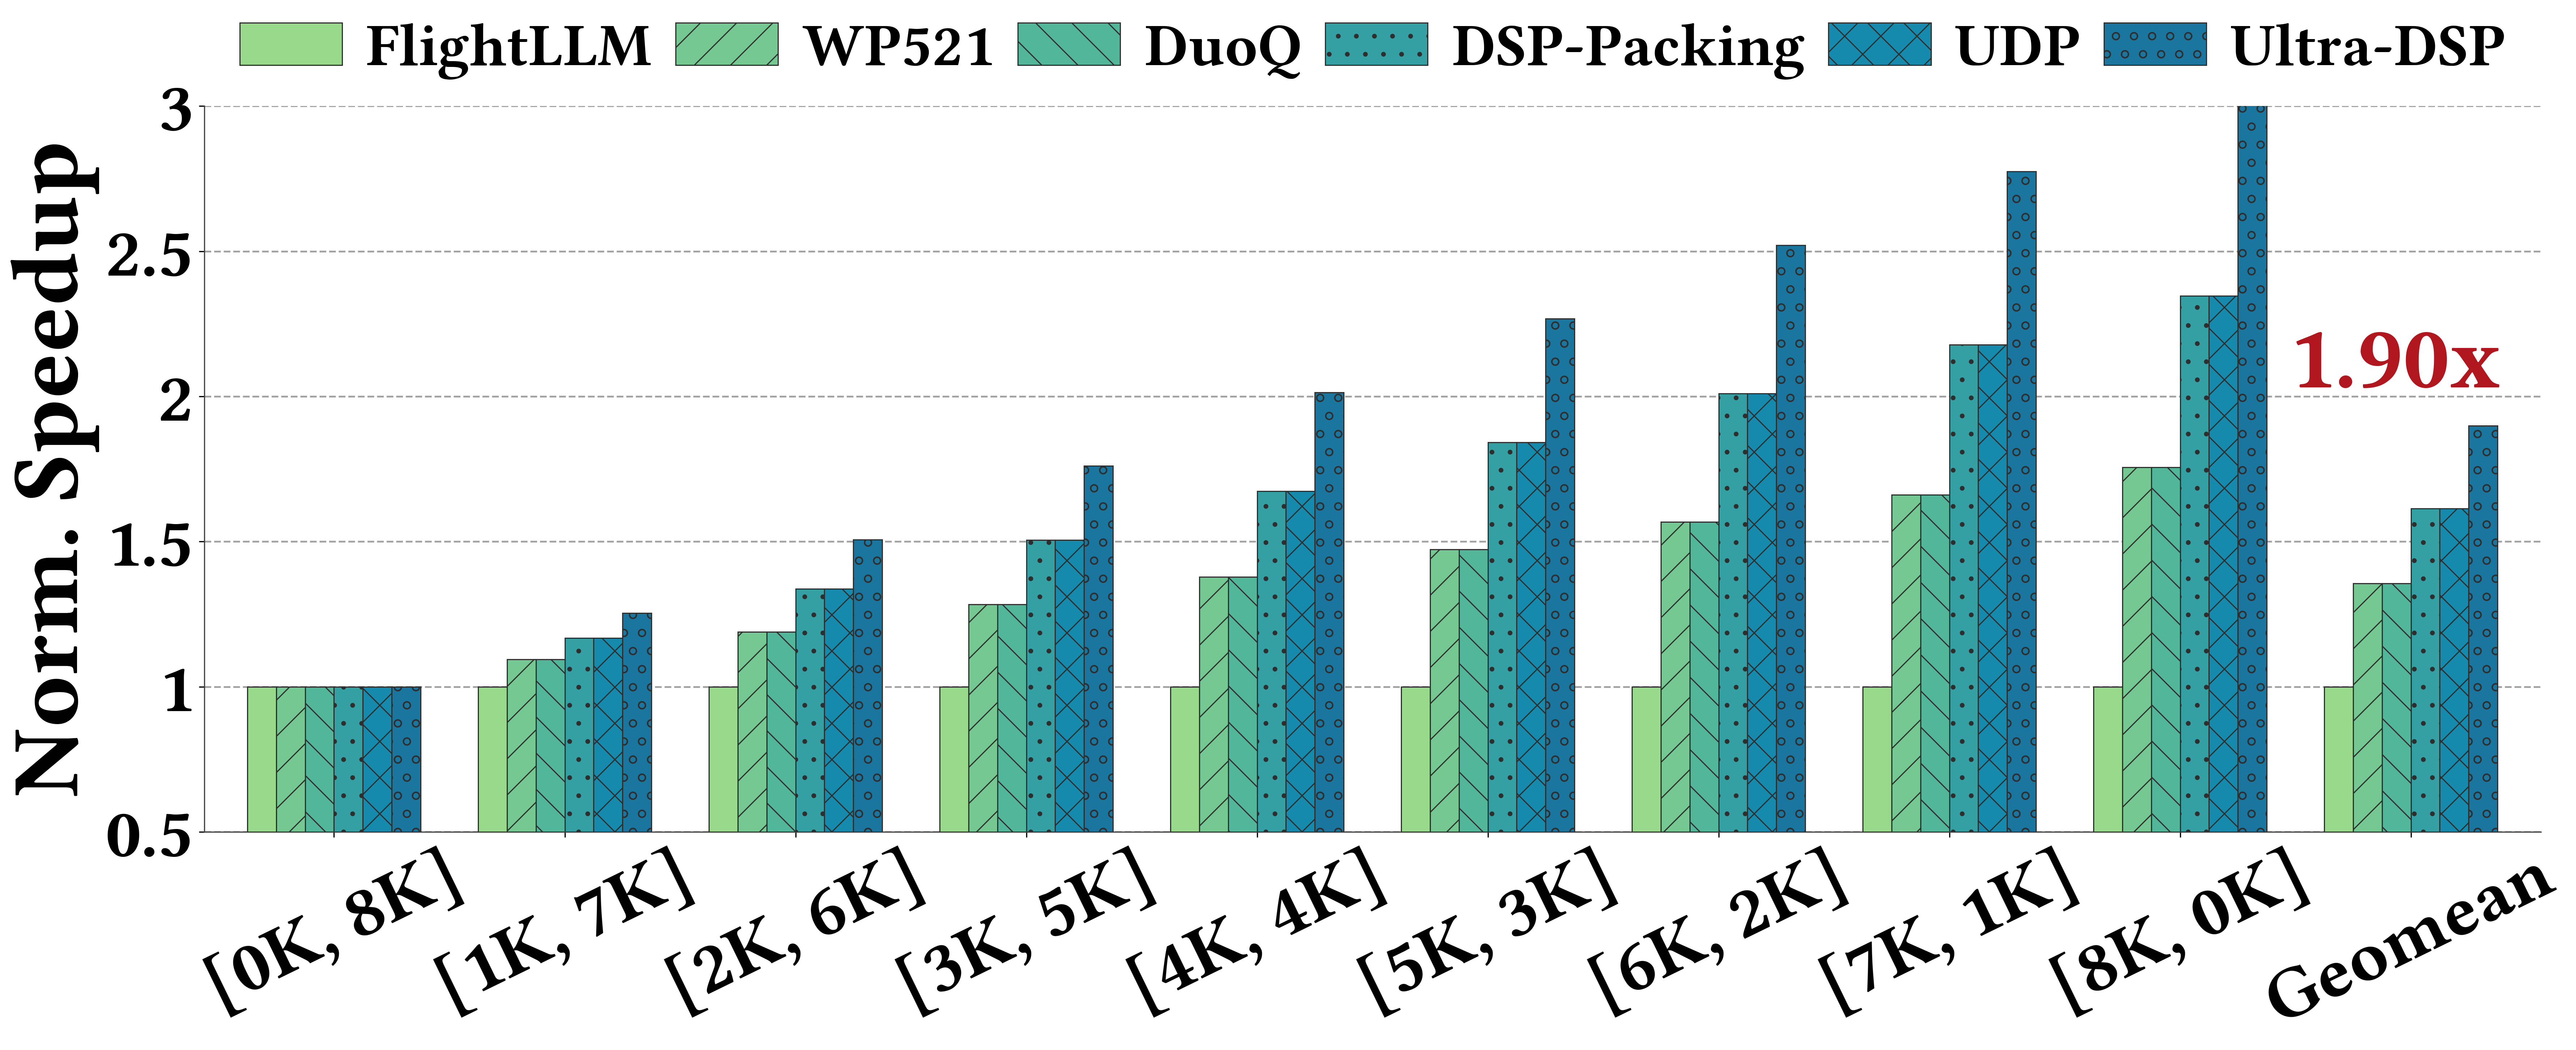

The table this chart was drawn from, first rows:
method, [0K, 8K], [1K, 7K], [2K, 6K], [3K, 5K], [4K, 4K], [5K, 3K], [6K, 2K], [7K, 1K], [8K, 0K], Geomean
FlightLLM (INT8), 1, 1, 1, 1, 1, 1, 1, 1, 1, 1
WP521 (INT4), 1, 1.095, 1.189, 1.284, 1.378, 1.473, 1.567, 1.662, 1.756, 1.356
DuoQ (INT4), 1, 1.095, 1.189, 1.284, 1.378, 1.473, 1.567, 1.662, 1.756, 1.356
DSP-Packing (INT4), 1, 1.168, 1.337, 1.505, 1.673, 1.841, 2.01, 2.178, 2.346, 1.614
UDP (INT4), 1, 1.168, 1.337, 1.505, 1.673, 1.841, 2.01, 2.178, 2.346, 1.614
Ultra-DSP (INT4), 1, 1.254, 1.507, 1.761, 2.014, 2.268, 2.521, 2.775, 3.028, 1.899
